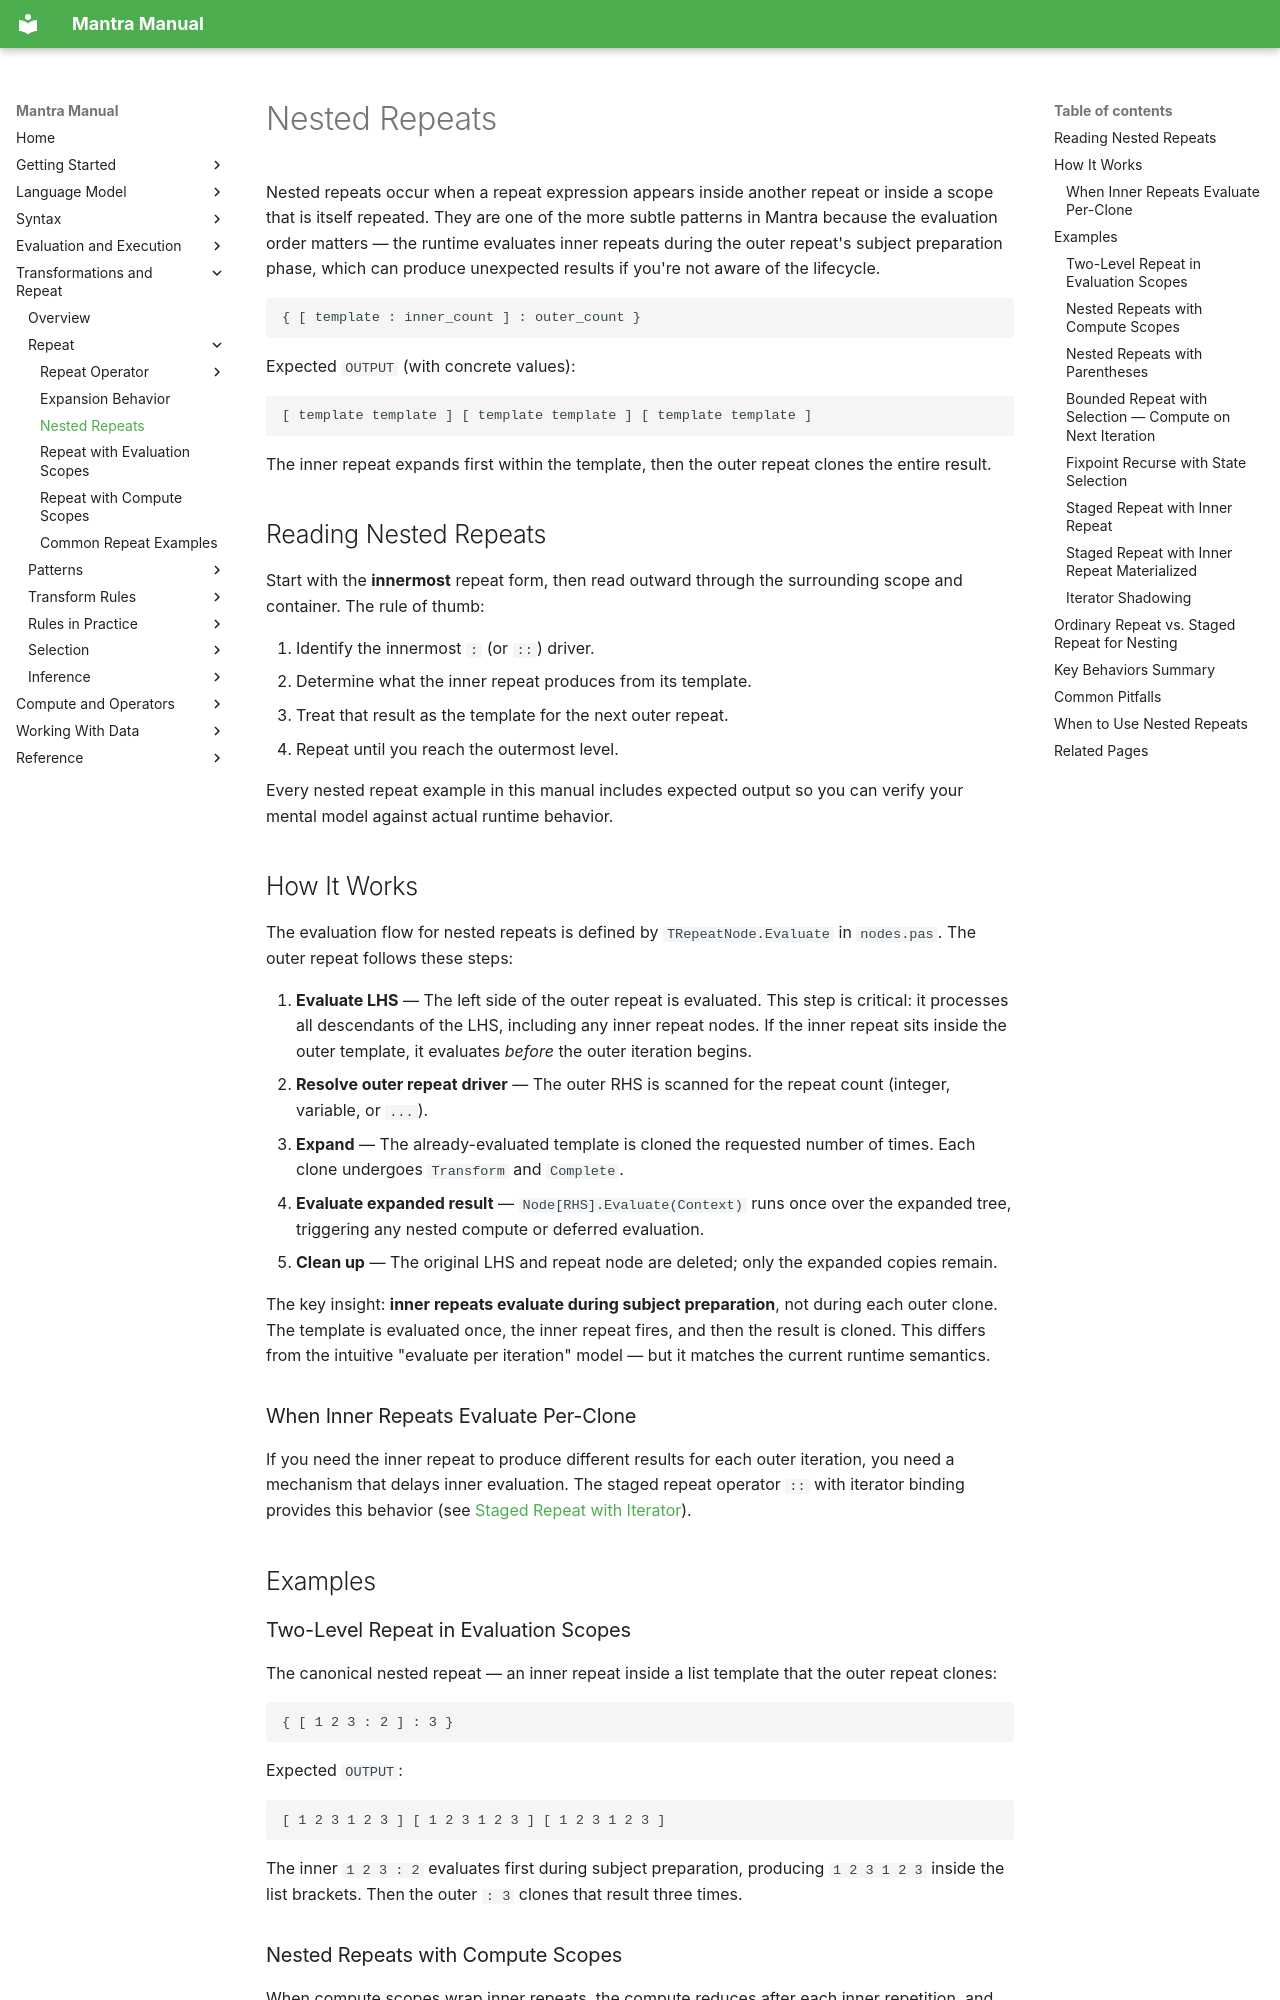

repository: longknot/mantra · page: transformations/nested-repeats/index.html · generator: mkdocs

# Nested Repeats

Nested repeats occur when a repeat expression appears inside another repeat or
inside a scope that is itself repeated. They are one of the more subtle patterns
in Mantra because the evaluation order matters — the runtime evaluates inner
repeats during the outer repeat's subject preparation phase, which can produce
unexpected results if you're not aware of the lifecycle.

```mantra
{ [ template : inner_count ] : outer_count }
```

Expected `OUTPUT` (with concrete values):

```text
[ template template ] [ template template ] [ template template ]
```

The inner repeat expands first within the template, then the outer repeat clones
the entire result.

## Reading Nested Repeats

Start with the **innermost** repeat form, then read outward through the
surrounding scope and container. The rule of thumb:

1. Identify the innermost `:` (or `::`) driver.
2. Determine what the inner repeat produces from its template.
3. Treat that result as the template for the next outer repeat.
4. Repeat until you reach the outermost level.

Every nested repeat example in this manual includes expected output so you can
verify your mental model against actual runtime behavior.

## How It Works

The evaluation flow for nested repeats is defined by `TRepeatNode.Evaluate` in
`nodes.pas`. The outer repeat follows these steps:

1. **Evaluate LHS** — The left side of the outer repeat is evaluated. This step
   is critical: it processes all descendants of the LHS, including any inner
   repeat nodes. If the inner repeat sits inside the outer template, it
   evaluates *before* the outer iteration begins.
2. **Resolve outer repeat driver** — The outer RHS is scanned for the repeat
   count (integer, variable, or `...`).
3. **Expand** — The already-evaluated template is cloned the requested number
   of times. Each clone undergoes `Transform` and `Complete`.
4. **Evaluate expanded result** — `Node[RHS].Evaluate(Context)` runs once over
   the expanded tree, triggering any nested compute or deferred evaluation.
5. **Clean up** — The original LHS and repeat node are deleted; only the
   expanded copies remain.

The key insight: **inner repeats evaluate during subject preparation**, not
during each outer clone. The template is evaluated once, the inner repeat fires,
and then the result is cloned. This differs from the intuitive "evaluate per
iteration" model — but it matches the current runtime semantics.

### When Inner Repeats Evaluate Per-Clone

If you need the inner repeat to produce different results for each outer
iteration, you need a mechanism that delays inner evaluation. The staged repeat
operator `::` with iterator binding provides this behavior (see
[Staged Repeat with Iterator](#staged-repeat-with-iterator-below)).

## Examples
